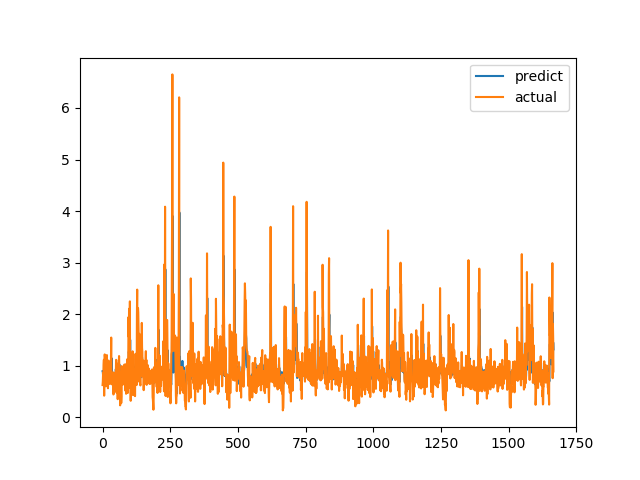

The file beside this chart, header and first rows:
predict, actual
0.8923, 0.6238
0.8749, 0.6915
0.8077, 0.8558
0.8795, 0.7094
0.8324, 1.015
0.9012, 1.116
1.017, 0.4183
0.7987, 1.002
0.9844, 1.219
1.063, 1.143
0.9838, 0.6528
0.8213, 0.6747
0.8402, 0.601
0.7734, 0.6695
0.8617, 0.6538
0.801, 0.7814
0.8575, 1.206
1.001, 0.8469
0.8601, 0.8286
0.8625, 0.6482
0.8308, 0.5624
0.8279, 0.7183
0.8114, 1.1
0.9247, 0.9542
0.8618, 0.729
0.8705, 0.6694
0.8527, 0.8631
0.9014, 0.6465
0.8607, 0.8223
0.8962, 0.9236
0.8959, 0.8301
0.8632, 1.067
0.913, 1.546
1.149, 0.6827
0.8967, 0.6386
0.9004, 0.6464
0.8429, 0.6881
0.8213, 0.7274
0.8028, 0.65
0.834, 0.8694
0.8419, 0.4409
0.7716, 0.4519
0.7432, 0.7575
0.7981, 0.4952
0.7874, 0.6851
0.7666, 0.7244
0.7935, 0.8654
0.8193, 0.74
0.8239, 0.8071
0.9309, 0.8204
0.8811, 1.114
1.046, 1.109
1.006, 0.4751
0.8194, 1.039
0.988, 0.9458
0.9682, 0.7878
0.9272, 0.3505
0.7763, 0.9368
0.9598, 0.9868
0.9033, 0.647
... 1,607 more rows
